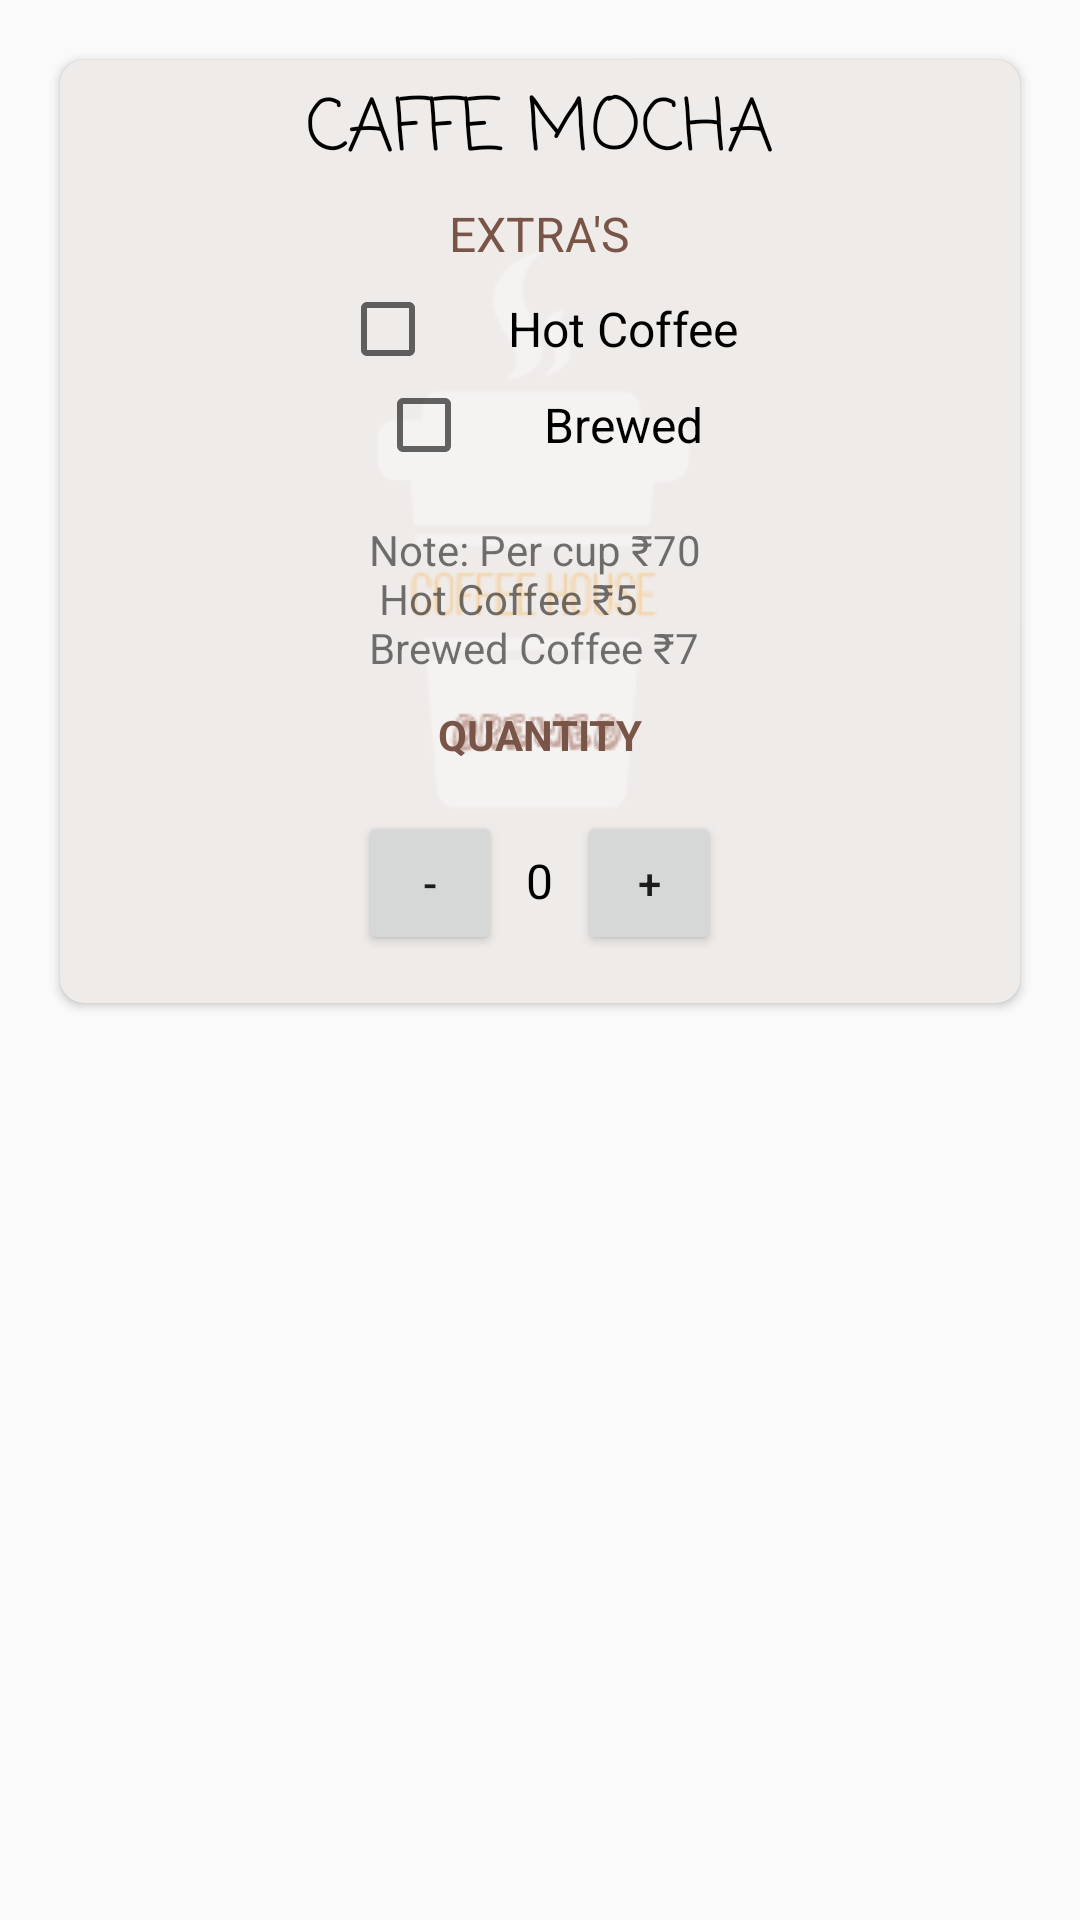

Layout XML and referenced resources for this Android screen:
<!-- AndroidManifest.xml: application theme AppTheme -->
<!-- res/layout/caffe_mocha.xml -->
<?xml version="1.0" encoding="utf-8"?>
<LinearLayout xmlns:android="http://schemas.android.com/apk/res/android"
    xmlns:card_view="http://schemas.android.com/apk/res-auto"
    android:layout_width="match_parent"
    android:layout_height="wrap_content"
    android:layout_margin="@dimen/margin_5"
    android:orientation="vertical">

    <android.support.v7.widget.CardView
        android:layout_width="match_parent"
        android:layout_height="wrap_content"
        android:layout_margin="@dimen/margin_20"
        card_view:cardBackgroundColor="@color/light_brown"
        card_view:cardCornerRadius="@dimen/corner_radius">

        <ImageView
            android:layout_width="wrap_content"
            android:layout_height="wrap_content"
            android:layout_gravity="center"
            android:alpha="0.4"
            android:src="@drawable/caffe_mocha" />

        <RelativeLayout
            android:layout_width="match_parent"
            android:layout_height="wrap_content">

            <TextView
                android:id="@+id/CaffeMochaHeader"
                android:layout_width="wrap_content"
                android:layout_height="wrap_content"
                android:layout_centerHorizontal="true"
                android:layout_marginTop="@dimen/margin_5"
                android:fontFamily="casual"
                android:text="@string/caffe_mocha"
                android:textAllCaps="true"
                android:textColor="@color/black"
                android:textSize="@dimen/text_size_24" />

            <TextView
                android:id="@+id/Toppings"
                android:layout_width="wrap_content"
                android:layout_height="wrap_content"
                android:layout_below="@id/CaffeMochaHeader"
                android:layout_centerHorizontal="true"
                android:layout_marginBottom="@dimen/margin_5"
                android:layout_marginLeft="@dimen/margin_10"
                android:layout_marginTop="5dp"
                android:text="@string/extras"
                android:textAllCaps="true"
                android:textColor="@color/brown"
                android:textSize="@dimen/text_size_16" />

            <CheckBox
                android:id="@+id/HotCoffeeMocha"
                android:layout_width="wrap_content"
                android:layout_height="wrap_content"
                android:layout_below="@id/Toppings"
                android:layout_centerHorizontal="true"
                android:paddingLeft="@dimen/margin_24"
                android:text="@string/hot_coffee"
                android:textColor="@color/black"
                android:textSize="@dimen/text_size_16" />

            <CheckBox
                android:id="@+id/BrewedMocha"
                android:layout_width="wrap_content"
                android:layout_height="wrap_content"
                android:layout_below="@id/HotCoffeeMocha"
                android:layout_centerHorizontal="true"
                android:layout_marginBottom="@dimen/margin_16"
                android:paddingLeft="@dimen/margin_24"
                android:text="@string/brewed"
                android:textSize="@dimen/text_size_16" />

            <TextView
                android:id="@+id/NoteMocha"
                android:layout_width="wrap_content"
                android:layout_height="wrap_content"
                android:layout_below="@id/BrewedMocha"
                android:layout_centerHorizontal="true"
                android:layout_centerVertical="true"
                android:layout_marginBottom="@dimen/margin_10"
                android:text="@string/note_mocha" />

            <TextView
                android:id="@+id/Quantity"
                android:layout_width="wrap_content"
                android:layout_height="wrap_content"
                android:layout_below="@id/NoteMocha"
                android:layout_centerHorizontal="true"
                android:layout_marginBottom="@dimen/margin_16"
                android:text="@string/quantity"
                android:textAllCaps="true"
                android:textColor="@color/brown"
                android:textStyle="bold" />

            <LinearLayout
                android:layout_width="wrap_content"
                android:layout_height="wrap_content"
                android:layout_below="@id/Quantity"
                android:layout_centerHorizontal="true"
                android:orientation="horizontal">

                <Button
                    android:id="@+id/decButtonViewMocha"
                    android:layout_width="@dimen/dimen_48"
                    android:layout_height="@dimen/dimen_48"
                    android:layout_marginRight="@dimen/margin_8"
                    android:onClick="decrement"
                    android:text="@string/minus" />

                <TextView
                    android:id="@+id/quantity_text_view_mocha"
                    android:layout_width="wrap_content"
                    android:layout_height="wrap_content"
                    android:text="@string/zero"
                    android:textColor="@color/black"
                    android:textSize="@dimen/text_size_16" />

                <Button
                    android:id="@+id/IncButtonViewMocha"
                    android:layout_width="@dimen/dimen_48"
                    android:layout_height="@dimen/dimen_48"
                    android:layout_marginBottom="@dimen/margin_16"
                    android:layout_marginLeft="@dimen/margin_8"
                    android:onClick="increment"
                    android:text="@string/plus" />

            </LinearLayout>
        </RelativeLayout>


    </android.support.v7.widget.CardView>

</LinearLayout>
<!-- resources referenced by this layout -->
<resources>
  <color name="black">#000000</color>
  <color name="brown">#795548</color>
  <color name="light_brown">#EFEBE9</color>
  <dimen name="corner_radius">8dp</dimen>
  <dimen name="dimen_48">48dp</dimen>
  <dimen name="margin_10">10dp</dimen>
  <dimen name="margin_16">16dp</dimen>
  <dimen name="margin_20">20dp</dimen>
  <dimen name="margin_24">24dp</dimen>
  <dimen name="margin_5">5dp</dimen>
  <dimen name="margin_8">8dp</dimen>
  <dimen name="text_size_16">16sp</dimen>
  <dimen name="text_size_24">24sp</dimen>
  <!-- drawable caffe_mocha: png bitmap (drawable, 7024 bytes) -->
  <string name="brewed">Brewed</string>
  <string name="caffe_mocha">Caffe Mocha</string>
  <string name="extras">Extra's</string>
  <string name="hot_coffee">Hot Coffee</string>
  <string name="minus">-</string>
  <string name="note_mocha">Note: Per cup ₹70 \n Hot Coffee ₹5 \nBrewed Coffee ₹7</string>
  <string name="plus">+</string>
  <string name="quantity">Quantity</string>
  <string name="zero">0</string>
  <style name="AppTheme" parent="Theme.AppCompat.Light.NoActionBar">
          
          <item name="colorPrimary">@color/colorPrimary</item>
          <item name="colorPrimaryDark">@color/colorPrimaryDark</item>
          <item name="colorAccent">@color/colorAccent</item>
      </style>
  <color name="colorPrimary">#3F51B5</color>
  <color name="colorPrimaryDark">#795548</color>
  <color name="colorAccent">#FF4081</color>
</resources>
